Run: headless pygame with SDL's dummy video driver; simulated clock (each Clock.tick advances the game by its frame time, no real sleeping); random seed 0; keys injected as events and as key.get_pressed() state; no mouse input.
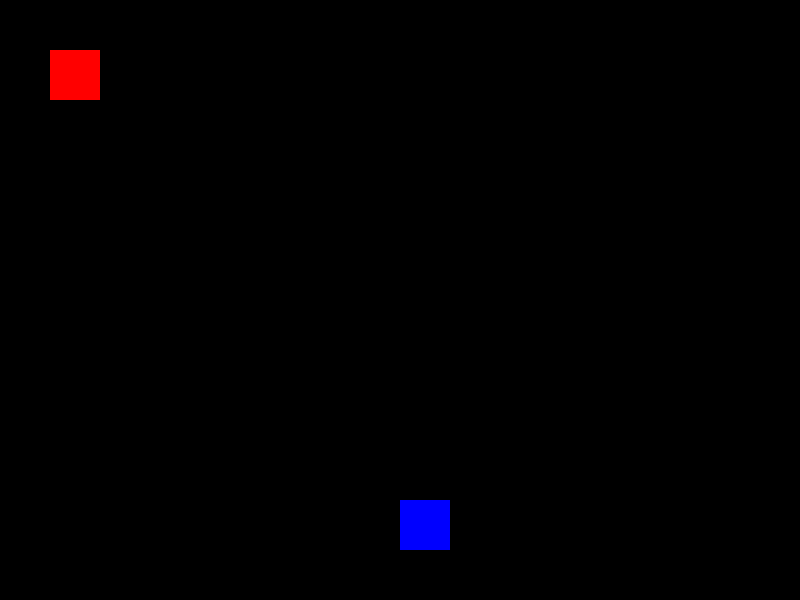
Frame 1 of 4 · flips 1–60 · no input
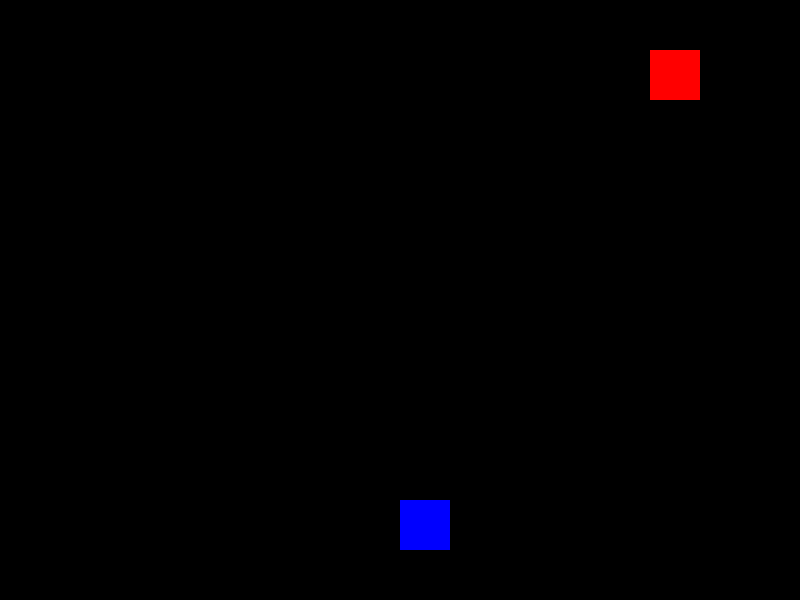
Frame 2 of 4 · flips 61–180 · tapped SPACE, RETURN · held RIGHT (→), D
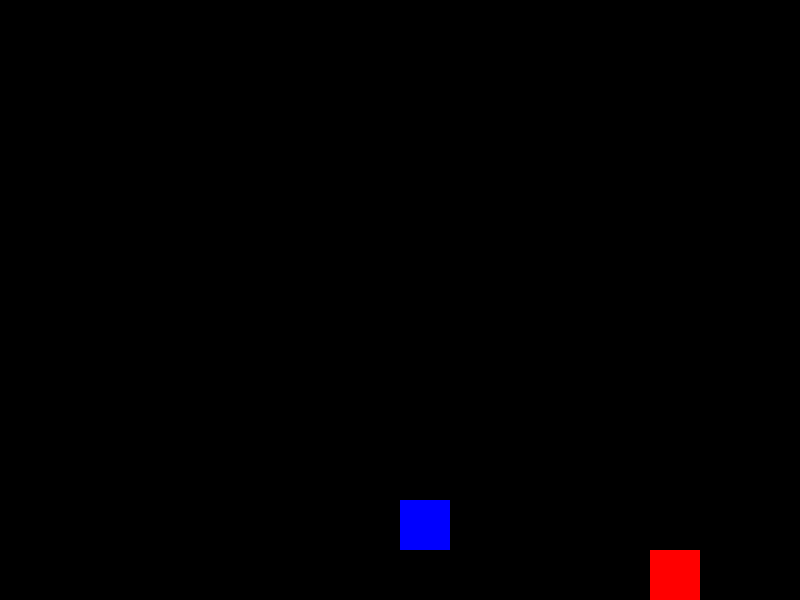
Frame 3 of 4 · flips 181–300 · held DOWN (↓), S
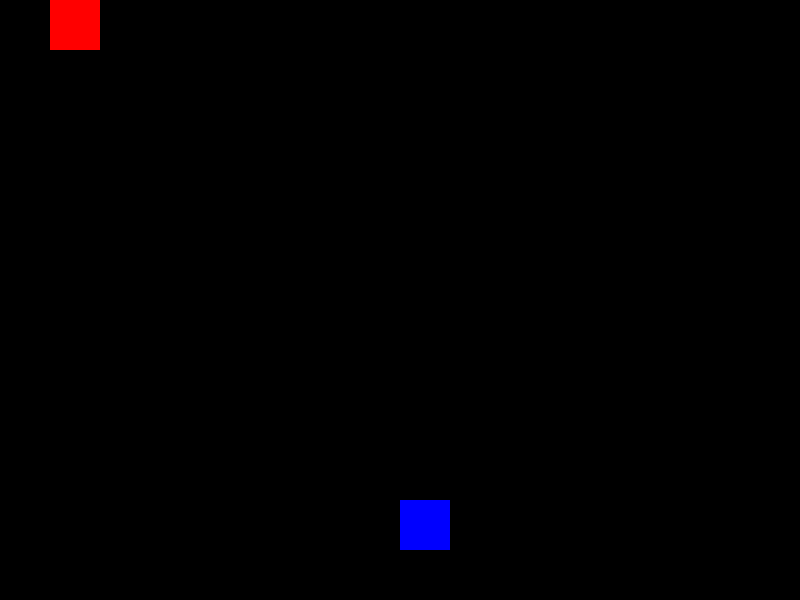
Frame 4 of 4 · flips 301–420 · held LEFT (←), A, UP (↑), W

The pygame program that drew these frames:

import pygame
import random

pygame.init()

WIDTH = 800
HEIGHT = 600

screen = pygame.display.set_mode((WIDTH,HEIGHT))
pygame.display.set_caption("Catch Me If You Can!")
clock = pygame.time.Clock()
player = pygame.Rect(50,50,50,50)
target = pygame.Rect(400,500,50,50)
speed = 5
eat = 0
running = True
while running:
    for event in pygame.event.get():
        if event.type == pygame.QUIT:
            running = False
    
    keys = pygame.key.get_pressed()
    if keys[pygame.K_LEFT]:
        player.x -= speed
    if keys[pygame.K_RIGHT]:
        player.x += speed
    if keys[pygame.K_UP]:
        player.y -= speed
    if keys[pygame.K_DOWN]:
        player.y += speed

    if player.x > 750:
        player.x = 750
    if player.x < 0:
        player.x = 0
    if player.y > 550:
        player.y = 550
    if player.y < 0:
        player.y = 0 

    if player.colliderect(target):
        target.x = random.randint(0,750)
        target.y = random.randint(0,550)
        eat += 2
        speed = 5+eat
    
    screen.fill((0,0,0))
    
    pygame.draw.rect(screen,(255,0,0),player)
    pygame.draw.rect(screen,(0,0,255),target)
    pygame.display.flip()

    clock.tick(60)

pygame.quit()
